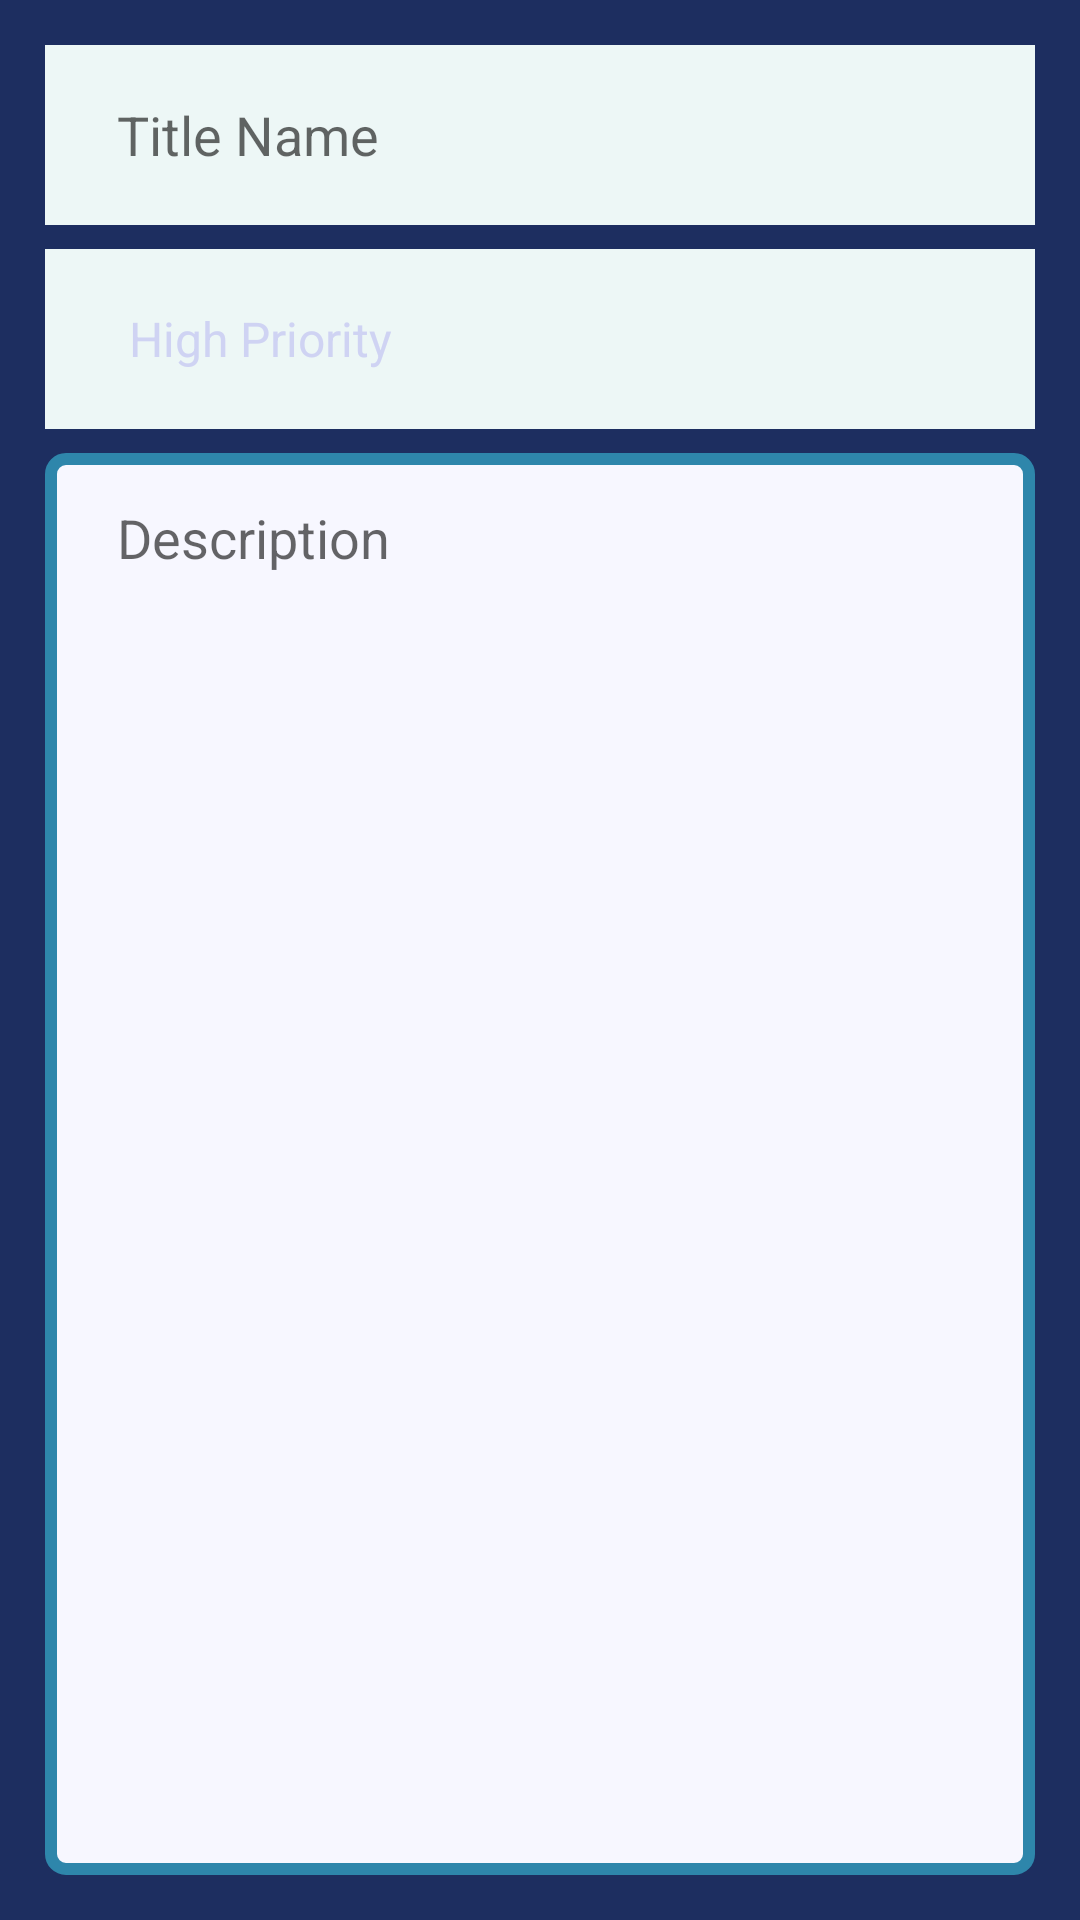

Android layout source for this screen:
<!-- AndroidManifest.xml: application theme Theme.ToDoApp -->
<!-- res/layout/fragment_add.xml -->
<?xml version="1.0" encoding="utf-8"?>
<androidx.constraintlayout.widget.ConstraintLayout xmlns:android="http://schemas.android.com/apk/res/android"
    xmlns:app="http://schemas.android.com/apk/res-auto"
    xmlns:tools="http://schemas.android.com/tools"
    android:layout_width="match_parent"
    android:layout_height="match_parent"
    android:padding="15dp"
    android:background="#1D2E60"
    tools:context=".fragments.add.AddFragment">

<EditText
android:id="@+id/addTitle"
android:textColor="#030027"
android:layout_width="0dp"
android:layout_height="60dp"
android:paddingStart="24dp"
android:paddingEnd="24dp"
android:ems="10"
android:inputType="textPersonName"
android:hint="Title Name"
    android:background="#EDF7F6"
    android:fontFamily="sans-serif"
app:layout_constraintEnd_toEndOf="parent"
app:layout_constraintHorizontal_bias="0.5"
app:layout_constraintStart_toStartOf="parent"
app:layout_constraintTop_toTopOf="parent" />

<Spinner
android:id="@+id/addSpinner"
android:layout_width="0dp"
android:layout_height="60dp"
android:layout_marginTop="8dp"
android:entries="@array/priorities"
android:paddingStart="20dp"
android:paddingEnd="20dp"
    android:background="#EDF7F6"
app:layout_constraintEnd_toEndOf="parent"
app:layout_constraintHorizontal_bias="0.5"
app:layout_constraintStart_toStartOf="parent"
app:layout_constraintTop_toBottomOf="@+id/addTitle" />

<EditText
android:id="@+id/addTextMultiLine"
android:layout_width="0dp"
android:layout_height="0dp"
android:layout_marginTop="8dp"
    android:background="@drawable/custom_add"
android:ems="10"
android:gravity="top|start"
android:hint="@string/description"
android:inputType="textMultiLine"
android:paddingStart="24dp"
android:paddingTop="16dp"
android:paddingEnd="24dp"
android:textColor="#030027"
app:layout_constraintBottom_toBottomOf="parent"
app:layout_constraintEnd_toEndOf="parent"
app:layout_constraintHorizontal_bias="0.5"
app:layout_constraintStart_toStartOf="parent"
app:layout_constraintTop_toBottomOf="@+id/addSpinner" />

    

    </androidx.constraintlayout.widget.ConstraintLayout>
<!-- resources referenced by this layout -->
<resources>
  <string-array name="priorities">
          <item>High Priority</item>
          <item>Medium Priority</item>
          <item>Low Priority</item>
  
      </string-array>
  <!-- drawable custom_add (drawable) -->
  <?xml version="1.0" encoding="utf-8"?>
  <selector xmlns:android="http://schemas.android.com/apk/res/android">
  
      <item android:state_enabled="true" android:state_focused="true">
          <shape android:shape="rectangle">
              <solid android:color="#F7F7FF"/>
              <stroke android:width="4dp" android:color="#2E86AB"/>
              <corners android:radius="5dp"/>
          </shape>
      </item>
  
      <item android:state_enabled="true">
          <shape android:shape="rectangle">
              <solid android:color="#F7F7FF"/>
              <stroke android:width="4dp" android:color="#2E86AB"/>
              <corners android:radius="5dp"/>
          </shape>
      </item>
  
  </selector>
  <string name="description">Description</string>
  <style name="Theme.ToDoApp" parent="Theme.MaterialComponents.DayNight.DarkActionBar">
          
          <item name="colorPrimary">#001129</item>
          <item name="colorPrimaryVariant">@color/purple_700</item>
          <item name="colorOnPrimary">@color/white</item>
          
          <item name="colorSecondary">@color/teal_200</item>
          <item name="colorSecondaryVariant">@color/teal_700</item>
          <item name="colorOnSecondary">@color/black</item>
          
          <item name="android:statusBarColor">?attr/colorPrimaryVariant</item>
          
  
          <item name="android:textColorPrimary">@color/black</item>
  
      </style>
  <color name="purple_700">#FF3700B3</color>
  <color name="white">#FFFFFFFF</color>
  <color name="teal_200">#FF03DAC5</color>
  <color name="teal_700">#FF018786</color>
  <color name="black">#CFD3F3</color>
</resources>
